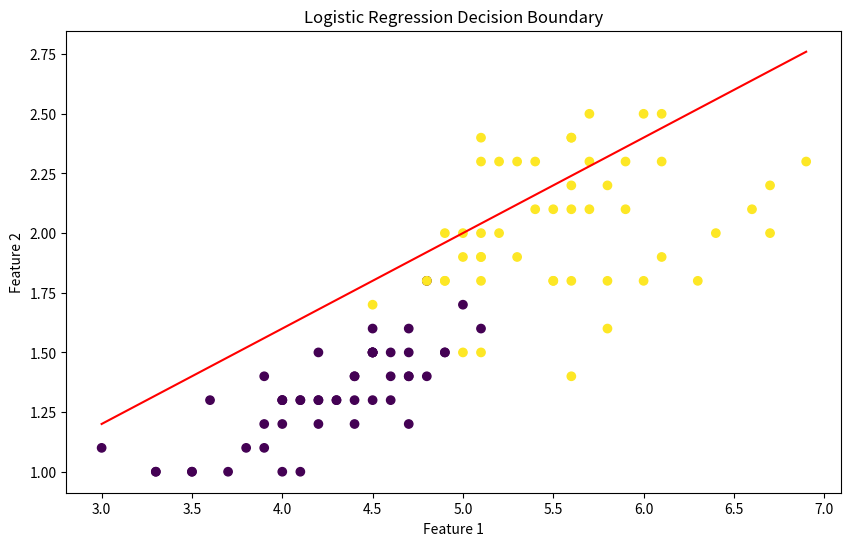

Source code (Python):

data_x = [(5.3, 2.3), (5.7, 2.5), (4.0, 1.0), (5.6, 2.4), (4.5, 1.5), (5.4, 2.3), (4.8, 1.8), (4.5, 1.5), (5.1, 1.5), (6.1, 2.3), (5.1, 1.9), (4.0, 1.2), (5.2, 2.0), (3.9, 1.4), (4.2, 1.2), (4.7, 1.5), (4.8, 1.8), (3.6, 1.3), (4.6, 1.4), (4.5, 1.7), (3.0, 1.1), (4.3, 1.3), (4.5, 1.3), (5.5, 2.1), (3.5, 1.0), (5.6, 2.2), (4.2, 1.5), (5.8, 1.8), (5.5, 1.8), (5.7, 2.3), (6.4, 2.0), (5.0, 1.7), (6.7, 2.0), (4.0, 1.3), (4.4, 1.4), (4.5, 1.5), (5.6, 2.4), (5.8, 1.6), (4.6, 1.3), (4.1, 1.3), (5.1, 2.3), (5.2, 2.3), (5.6, 1.4), (5.1, 1.8), (4.9, 1.5), (6.7, 2.2), (4.4, 1.3), (3.9, 1.1), (6.3, 1.8), (6.0, 1.8), (4.5, 1.6), (6.6, 2.1), (4.1, 1.3), (4.5, 1.5), (6.1, 2.5), (4.1, 1.0), (4.4, 1.2), (5.4, 2.1), (5.0, 1.5), (5.0, 2.0), (4.9, 1.5), (5.9, 2.1), (4.3, 1.3), (4.0, 1.3), (4.9, 2.0), (4.9, 1.8), (4.0, 1.3), (5.5, 1.8), (3.7, 1.0), (6.9, 2.3), (5.7, 2.1), (5.3, 1.9), (4.4, 1.4), (5.6, 1.8), (3.3, 1.0), (4.8, 1.8), (6.0, 2.5), (5.9, 2.3), (4.9, 1.8), (3.3, 1.0), (3.9, 1.2), (5.6, 2.1), (5.8, 2.2), (3.8, 1.1), (3.5, 1.0), (4.5, 1.5), (5.1, 1.9), (4.7, 1.4), (5.1, 1.6), (5.1, 2.0), (4.8, 1.4), (5.0, 1.9), (5.1, 2.4), (4.6, 1.5), (6.1, 1.9), (4.7, 1.6), (4.7, 1.4), (4.7, 1.2), (4.2, 1.3), (4.2, 1.3)]
data_y = [1, 1, -1, 1, -1, 1, 1, -1, 1, 1, 1, -1, 1, -1, -1, -1, -1, -1, -1, 1, -1, -1, -1, 1, -1, 1, -1, 1, 1, 1, 1, -1, 1, -1, -1, -1, 1, 1, -1, -1, 1, 1, 1, 1, -1, 1, -1, -1, 1, 1, -1, 1, -1, -1, 1, -1, -1, 1, 1, 1, -1, 1, -1, -1, 1, 1, -1, 1, -1, 1, 1, 1, -1, 1, -1, 1, 1, 1, 1, -1, -1, 1, 1, -1, -1, -1, 1, -1, -1, 1, -1, 1, 1, -1, 1, -1, -1, -1, -1, -1]

import numpy as np
import matplotlib.pyplot as plt

def sigmoid(x):
    return 1 / (1 + np.exp(-x))

def gradient_descent(x, y, learning_rate, num_iterations):
    w = np.zeros(2)
    for i in range(num_iterations):
        hypothesis = sigmoid(np.dot(x, w))
        error = hypothesis - y
        w -= learning_rate * np.dot(x.T, error)
    return w

def calculate_mse(y, y_pred):
    return np.mean((y - y_pred) ** 2)

data_x = np.array(data_x)
data_y = np.array(data_y)


mse = calculate_mse(data_y, np.exp(np.dot(data_x, np.zeros(2))))

w = gradient_descent(data_x, data_y, 0.01, 100000)

plt.figure(figsize=(10, 6))
plt.scatter(data_x[:, 0], data_x[:, 1], c=data_y, cmap='viridis')


x_values = np.linspace(min(data_x[:, 0]), max(data_x[:, 0]), 100)
y_values = - (w[0] * x_values) / w[1]
plt.plot(x_values, y_values, color='red')

plt.xlabel('Feature 1')
plt.ylabel('Feature 2')
plt.title('Logistic Regression Decision Boundary')
plt.show()